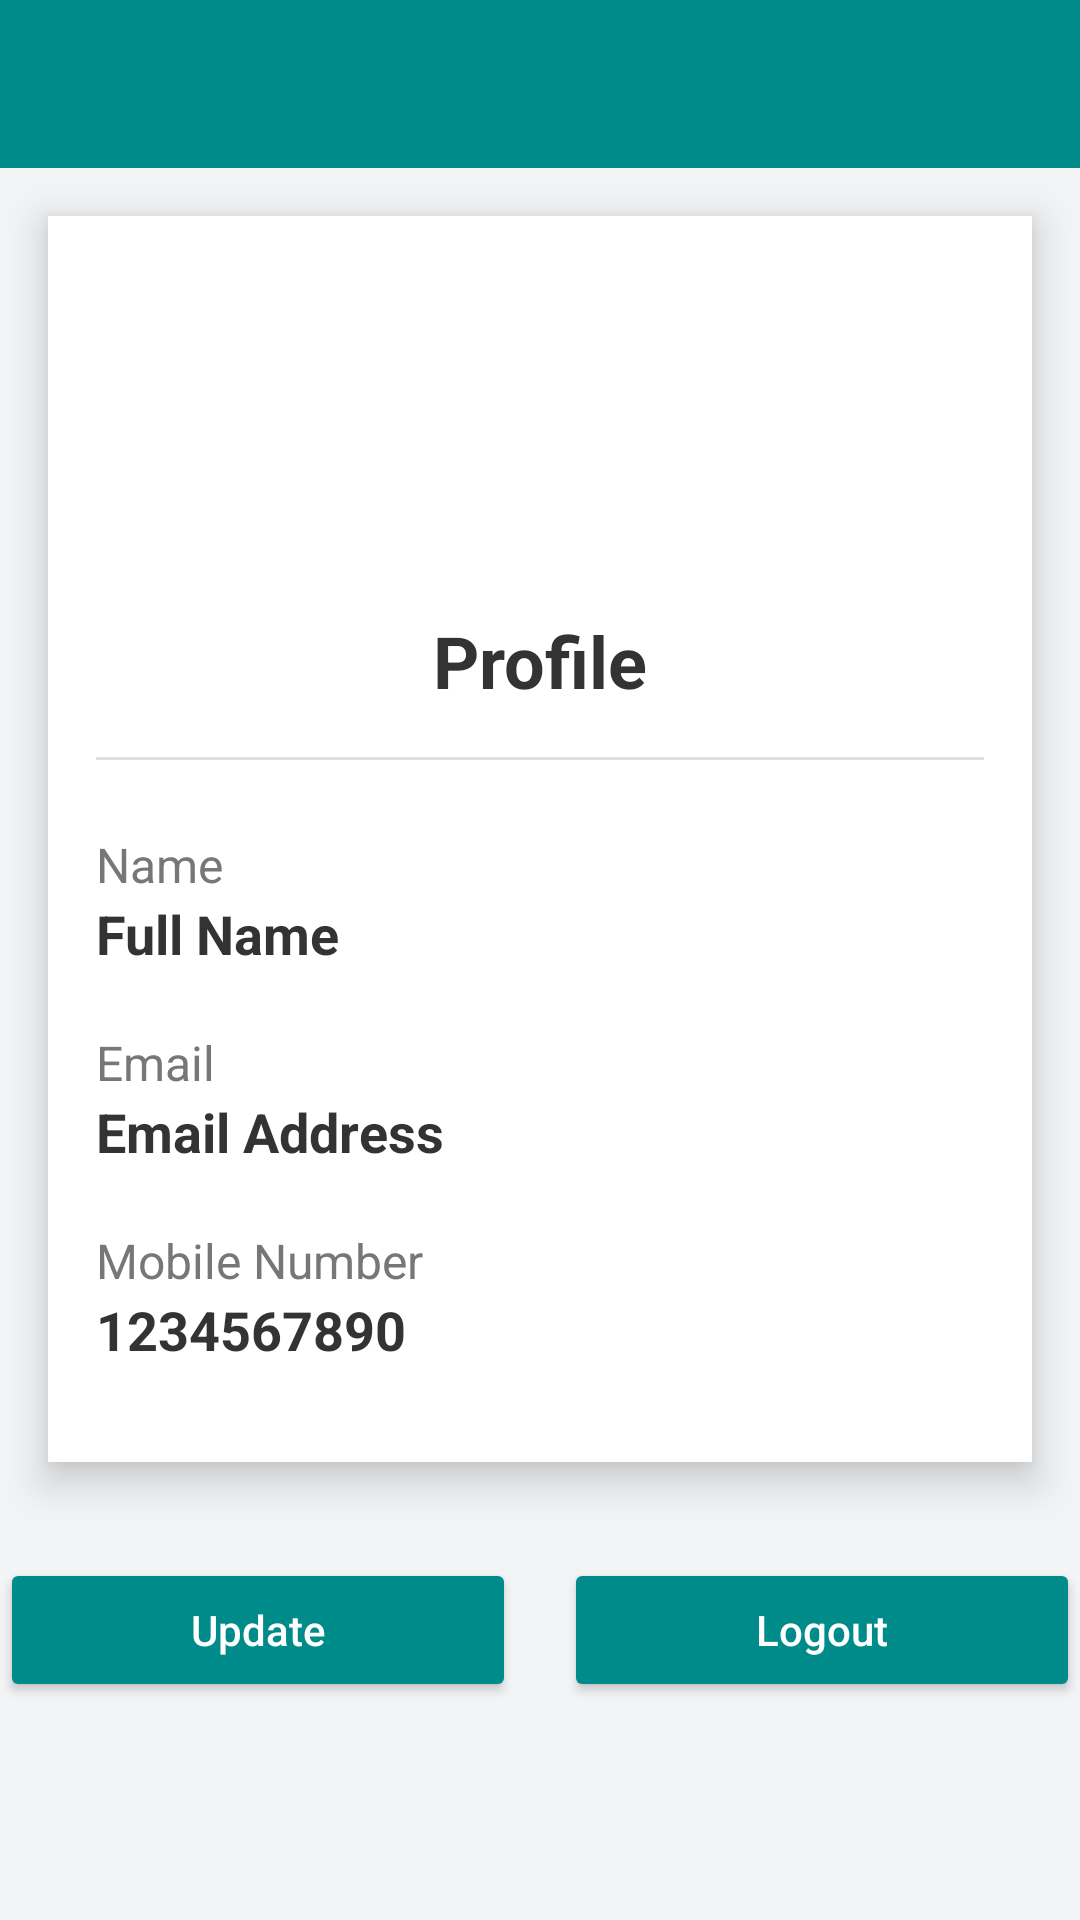

Reconstruct the res/layout file that produces this screen, plus the resources it refers to.
<!-- AndroidManifest.xml: application theme Base.Theme.FundFlow -->
<!-- res/layout/activity_user_profile.xml -->
<?xml version="1.0" encoding="utf-8"?>
<RelativeLayout xmlns:android="http://schemas.android.com/apk/res/android"
    android:layout_width="match_parent"
    android:layout_height="match_parent"
    android:background="#F3F4F6">

    
    <androidx.appcompat.widget.Toolbar
        android:id="@+id/toolbar"
        android:layout_width="match_parent"
        android:layout_height="56dp"
        android:background="#FFFFFF"
        android:elevation="4dp"
        android:title="Profile"
        android:titleTextColor="#333333"
        android:layout_alignParentTop="true"
        android:paddingStart="16dp"
        android:paddingEnd="16dp"
        android:paddingTop="8dp"
        android:backgroundTint="@color/blue"/>

    
    <LinearLayout
        android:id="@+id/profile_box"
        android:layout_width="match_parent"
        android:layout_height="wrap_content"
        android:layout_margin="16dp"
        android:padding="16dp"
        android:background="#FFFFFF"
        android:elevation="8dp"
        android:orientation="vertical"
        android:layout_below="@id/toolbar"
        android:layout_centerHorizontal="true"
        android:layout_marginTop="32dp"
        android:layout_marginBottom="16dp"
        android:layout_gravity="center">

        
        <ImageView
            android:id="@+id/profile_image"
            android:layout_width="100dp"
            android:layout_height="100dp"
            android:src="@drawable/baseline_account_circle_24"
            android:layout_gravity="center_horizontal"
            android:layout_marginBottom="16dp"
            android:scaleType="centerCrop"
            android:background="@drawable/circular_shape" />

        
        <TextView
            android:id="@+id/profile_title"
            android:layout_width="wrap_content"
            android:layout_height="wrap_content"
            android:text="Profile"
            android:textSize="24sp"
            android:textStyle="bold"
            android:textColor="#333333"
            android:layout_gravity="center_horizontal"
            android:paddingBottom="16dp" />

        
        <View
            android:layout_width="match_parent"
            android:layout_height="1dp"
            android:background="#E0E0E0"
            android:layout_marginBottom="16dp" />

        
        <TextView
            android:id="@+id/profile_name_label"
            android:layout_width="wrap_content"
            android:layout_height="wrap_content"
            android:text="Name"
            android:textSize="16sp"
            android:textColor="#777"
            android:layout_marginTop="8dp"/>

        <TextView
            android:id="@+id/profile_name"
            android:layout_width="wrap_content"
            android:layout_height="wrap_content"
            android:text="Full Name"
            android:textSize="18sp"
            android:textStyle="bold"
            android:textColor="#333"
            android:paddingBottom="12dp" />

        <TextView
            android:id="@+id/profile_email_label"
            android:layout_width="wrap_content"
            android:layout_height="wrap_content"
            android:text="Email"
            android:textSize="16sp"
            android:textColor="#777"
            android:layout_marginTop="8dp" />

        <TextView
            android:id="@+id/profile_email"
            android:layout_width="wrap_content"
            android:layout_height="wrap_content"
            android:text="Email Address"
            android:textSize="18sp"
            android:textStyle="bold"
            android:textColor="#333"
            android:paddingBottom="12dp" />

        
        <TextView
            android:id="@+id/profile_mobile_label"
            android:layout_width="wrap_content"
            android:layout_height="wrap_content"
            android:text="Mobile Number"
            android:textSize="16sp"
            android:textColor="#777"
            android:layout_marginTop="8dp" />

        <TextView
            android:id="@+id/profile_mobile"
            android:layout_width="wrap_content"
            android:layout_height="wrap_content"
            android:text="1234567890"
            android:textSize="18sp"
             android:textStyle="bold"
             android:textColor="#333"
             android:paddingBottom="16dp" />
    </LinearLayout>

    
    <LinearLayout
        android:layout_width="match_parent"
        android:layout_height="wrap_content"
        android:orientation="horizontal"
        android:gravity="center"
        android:layout_below="@id/profile_box"
        android:layout_marginTop="16dp">

        
        <Button
            android:id="@+id/save_button"
            android:layout_width="0dp"
            android:layout_height="wrap_content"
            android:layout_weight="1"
            android:backgroundTint="@color/blue"
            android:text="Update"
            android:textColor="#FFFFFF"
            android:padding="12dp"
            android:layout_marginEnd="8dp"
            android:textAllCaps="false"
            android:elevation="4dp"
            />

        
        <Button
            android:id="@+id/logout_button"
            android:layout_width="0dp"
            android:layout_height="wrap_content"
            android:layout_weight="1"
            android:backgroundTint="@color/blue"
            android:text="Logout"
            android:textColor="#FFFFFF"
            android:padding="12dp"
            android:layout_marginStart="8dp"
            android:textAllCaps="false"
            android:elevation="4dp"
            />

    </LinearLayout>

</RelativeLayout>
<!-- resources referenced by this layout -->
<resources>
  <color name="blue">#008B8B</color>
  <!-- drawable circular_shape (drawable) -->
  <?xml version="1.0" encoding="utf-8"?>
      <shape xmlns:android="http://schemas.android.com/apk/res/android">
          <solid android:color="@android:color/white" />
          <size android:width="48dp" android:height="48dp" />
          <corners android:radius="24dp" />
      </shape>
  <style name="Base.Theme.FundFlow" parent="Theme.Material3.DayNight.NoActionBar">
          <item name="colorPrimary">@color/blue</item>
          <item name="colorPrimaryVariant">@color/blue</item>
          <item name="android:statusBarColor">@color/blue</item>
      </style>
</resources>
